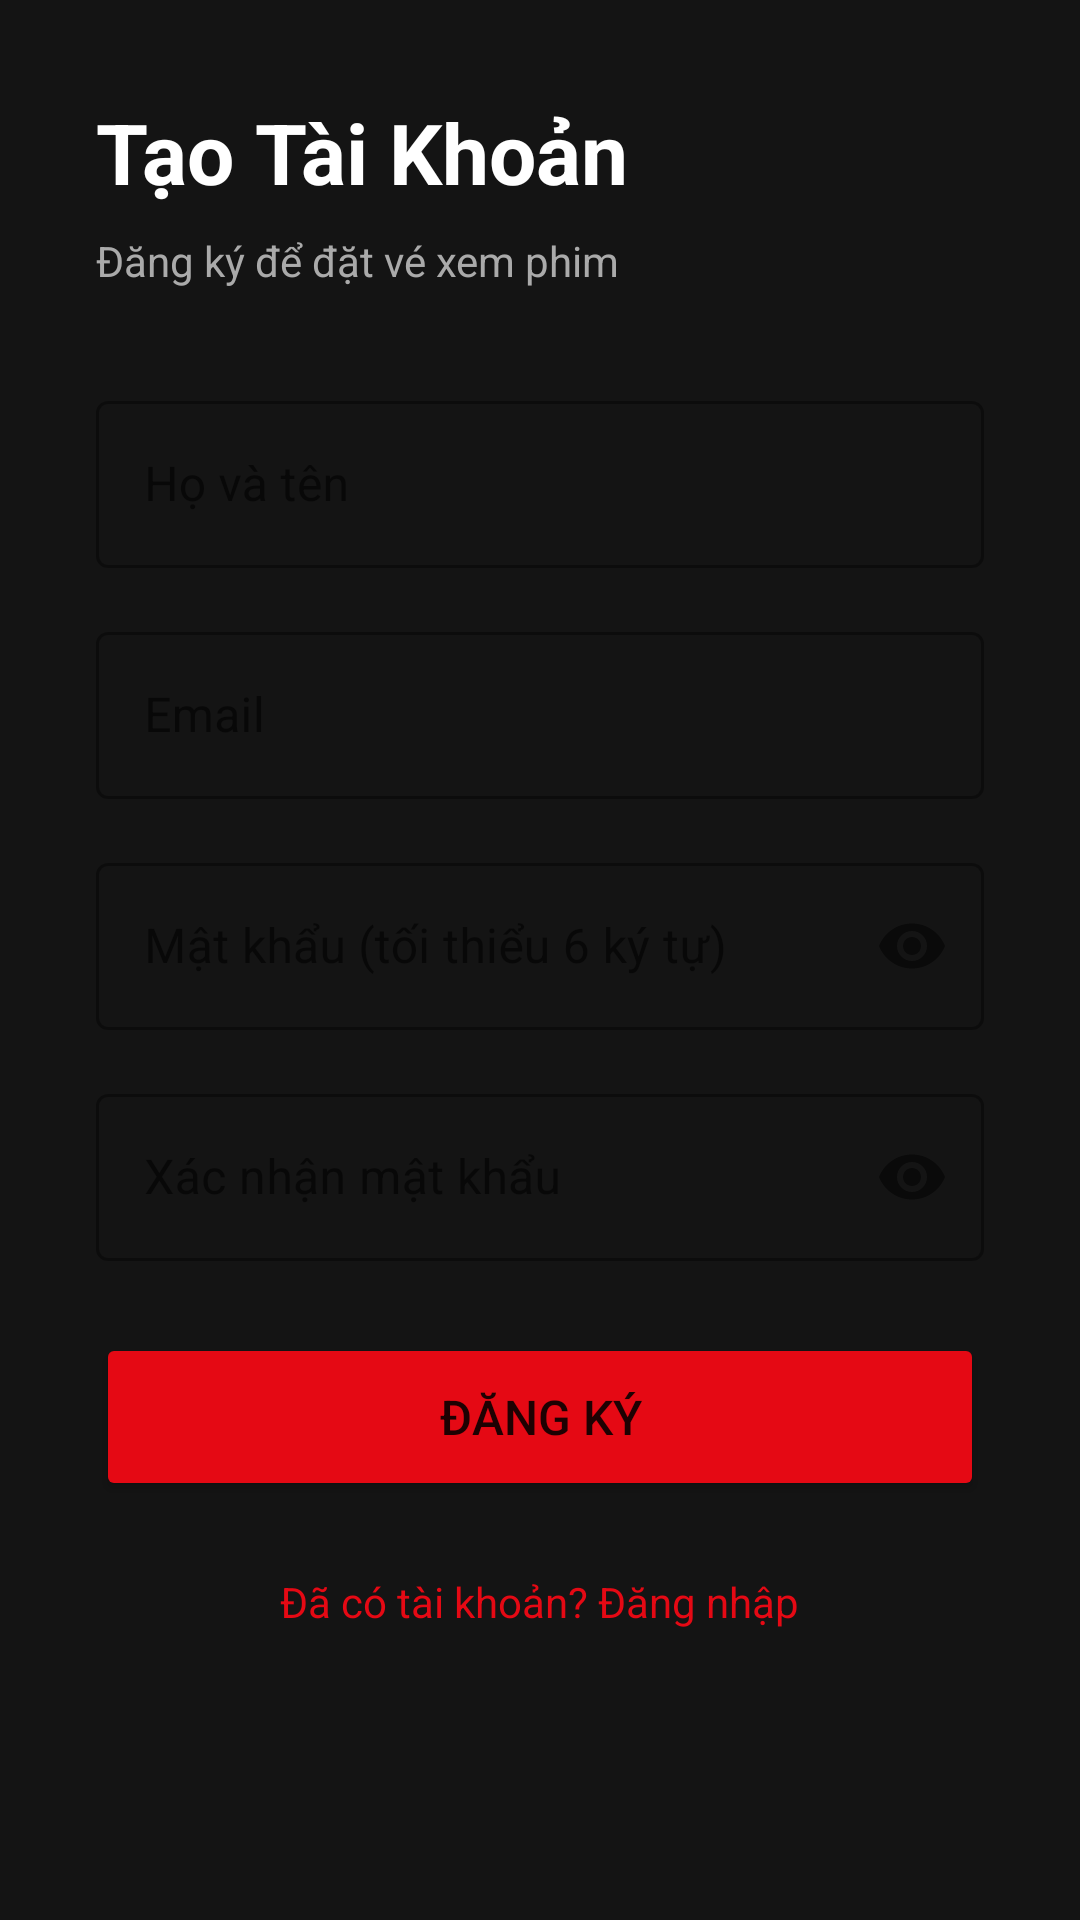

Write the Android layout XML for this screen, with the resource values it uses.
<!-- AndroidManifest.xml: application theme Theme.MovieTicket -->
<!-- res/layout/activity_register.xml -->
<?xml version="1.0" encoding="utf-8"?>
<ScrollView xmlns:android="http://schemas.android.com/apk/res/android"
    xmlns:app="http://schemas.android.com/apk/res-auto"
    android:layout_width="match_parent"
    android:layout_height="match_parent"
    android:background="@color/background_dark">

    <LinearLayout
        android:layout_width="match_parent"
        android:layout_height="wrap_content"
        android:orientation="vertical"
        android:padding="32dp"
        android:paddingTop="60dp">

        <TextView
            android:layout_width="wrap_content"
            android:layout_height="wrap_content"
            android:text="Tạo Tài Khoản"
            android:textSize="28sp"
            android:textStyle="bold"
            android:textColor="@color/white"
            android:layout_marginBottom="8dp"/>

        <TextView
            android:layout_width="wrap_content"
            android:layout_height="wrap_content"
            android:text="Đăng ký để đặt vé xem phim"
            android:textSize="14sp"
            android:textColor="@color/gray_light"
            android:layout_marginBottom="32dp"/>

        <com.google.android.material.textfield.TextInputLayout
            android:layout_width="match_parent"
            android:layout_height="wrap_content"
            android:layout_marginBottom="16dp"
            style="@style/Widget.MaterialComponents.TextInputLayout.OutlinedBox">
            <com.google.android.material.textfield.TextInputEditText
                android:id="@+id/etName"
                android:layout_width="match_parent"
                android:layout_height="wrap_content"
                android:hint="Họ và tên"
                android:textColor="@color/white"/>
        </com.google.android.material.textfield.TextInputLayout>

        <com.google.android.material.textfield.TextInputLayout
            android:layout_width="match_parent"
            android:layout_height="wrap_content"
            android:layout_marginBottom="16dp"
            style="@style/Widget.MaterialComponents.TextInputLayout.OutlinedBox">
            <com.google.android.material.textfield.TextInputEditText
                android:id="@+id/etEmail"
                android:layout_width="match_parent"
                android:layout_height="wrap_content"
                android:hint="Email"
                android:inputType="textEmailAddress"
                android:textColor="@color/white"/>
        </com.google.android.material.textfield.TextInputLayout>

        <com.google.android.material.textfield.TextInputLayout
            android:layout_width="match_parent"
            android:layout_height="wrap_content"
            android:layout_marginBottom="16dp"
            style="@style/Widget.MaterialComponents.TextInputLayout.OutlinedBox"
            app:passwordToggleEnabled="true">
            <com.google.android.material.textfield.TextInputEditText
                android:id="@+id/etPassword"
                android:layout_width="match_parent"
                android:layout_height="wrap_content"
                android:hint="Mật khẩu (tối thiểu 6 ký tự)"
                android:inputType="textPassword"
                android:textColor="@color/white"/>
        </com.google.android.material.textfield.TextInputLayout>

        <com.google.android.material.textfield.TextInputLayout
            android:layout_width="match_parent"
            android:layout_height="wrap_content"
            android:layout_marginBottom="24dp"
            style="@style/Widget.MaterialComponents.TextInputLayout.OutlinedBox"
            app:passwordToggleEnabled="true">
            <com.google.android.material.textfield.TextInputEditText
                android:id="@+id/etConfirmPassword"
                android:layout_width="match_parent"
                android:layout_height="wrap_content"
                android:hint="Xác nhận mật khẩu"
                android:inputType="textPassword"
                android:textColor="@color/white"/>
        </com.google.android.material.textfield.TextInputLayout>

        <Button
            android:id="@+id/btnRegister"
            android:layout_width="match_parent"
            android:layout_height="56dp"
            android:text="ĐĂNG KÝ"
            android:textSize="16sp"
            android:backgroundTint="@color/primary"/>

        <ProgressBar
            android:id="@+id/progressBar"
            android:layout_width="wrap_content"
            android:layout_height="wrap_content"
            android:layout_gravity="center"
            android:layout_marginTop="16dp"
            android:visibility="gone"/>

        <TextView
            android:id="@+id/tvLogin"
            android:layout_width="wrap_content"
            android:layout_height="wrap_content"
            android:layout_gravity="center"
            android:layout_marginTop="24dp"
            android:text="Đã có tài khoản? Đăng nhập"
            android:textColor="@color/primary"
            android:textSize="14sp"/>

    </LinearLayout>
</ScrollView>
<!-- resources referenced by this layout -->
<resources>
  <color name="background_dark">#141414</color>
  <color name="gray_light">#AAAAAA</color>
  <color name="primary">#E50914</color>
  <color name="white">#FFFFFF</color>
  <style name="Theme.MovieTicket" parent="Theme.MaterialComponents.DayNight.NoActionBar">
          <item name="colorPrimary">@color/primary</item>
          <item name="colorPrimaryDark">@color/primary_dark</item>
          <item name="colorAccent">@color/primary</item>
          <item name="android:windowBackground">@color/background_dark</item>
          <item name="android:statusBarColor">@color/surface_dark</item>
          <item name="toolbarStyle">@style/ToolbarStyle</item>
      </style>
  <color name="primary_dark">#B20710</color>
  <color name="surface_dark">#1F1F1F</color>
  <style name="ToolbarStyle" parent="Widget.AppCompat.Toolbar">
          <item name="android:background">@color/surface_dark</item>
          <item name="titleTextColor">@color/white</item>
      </style>
</resources>
